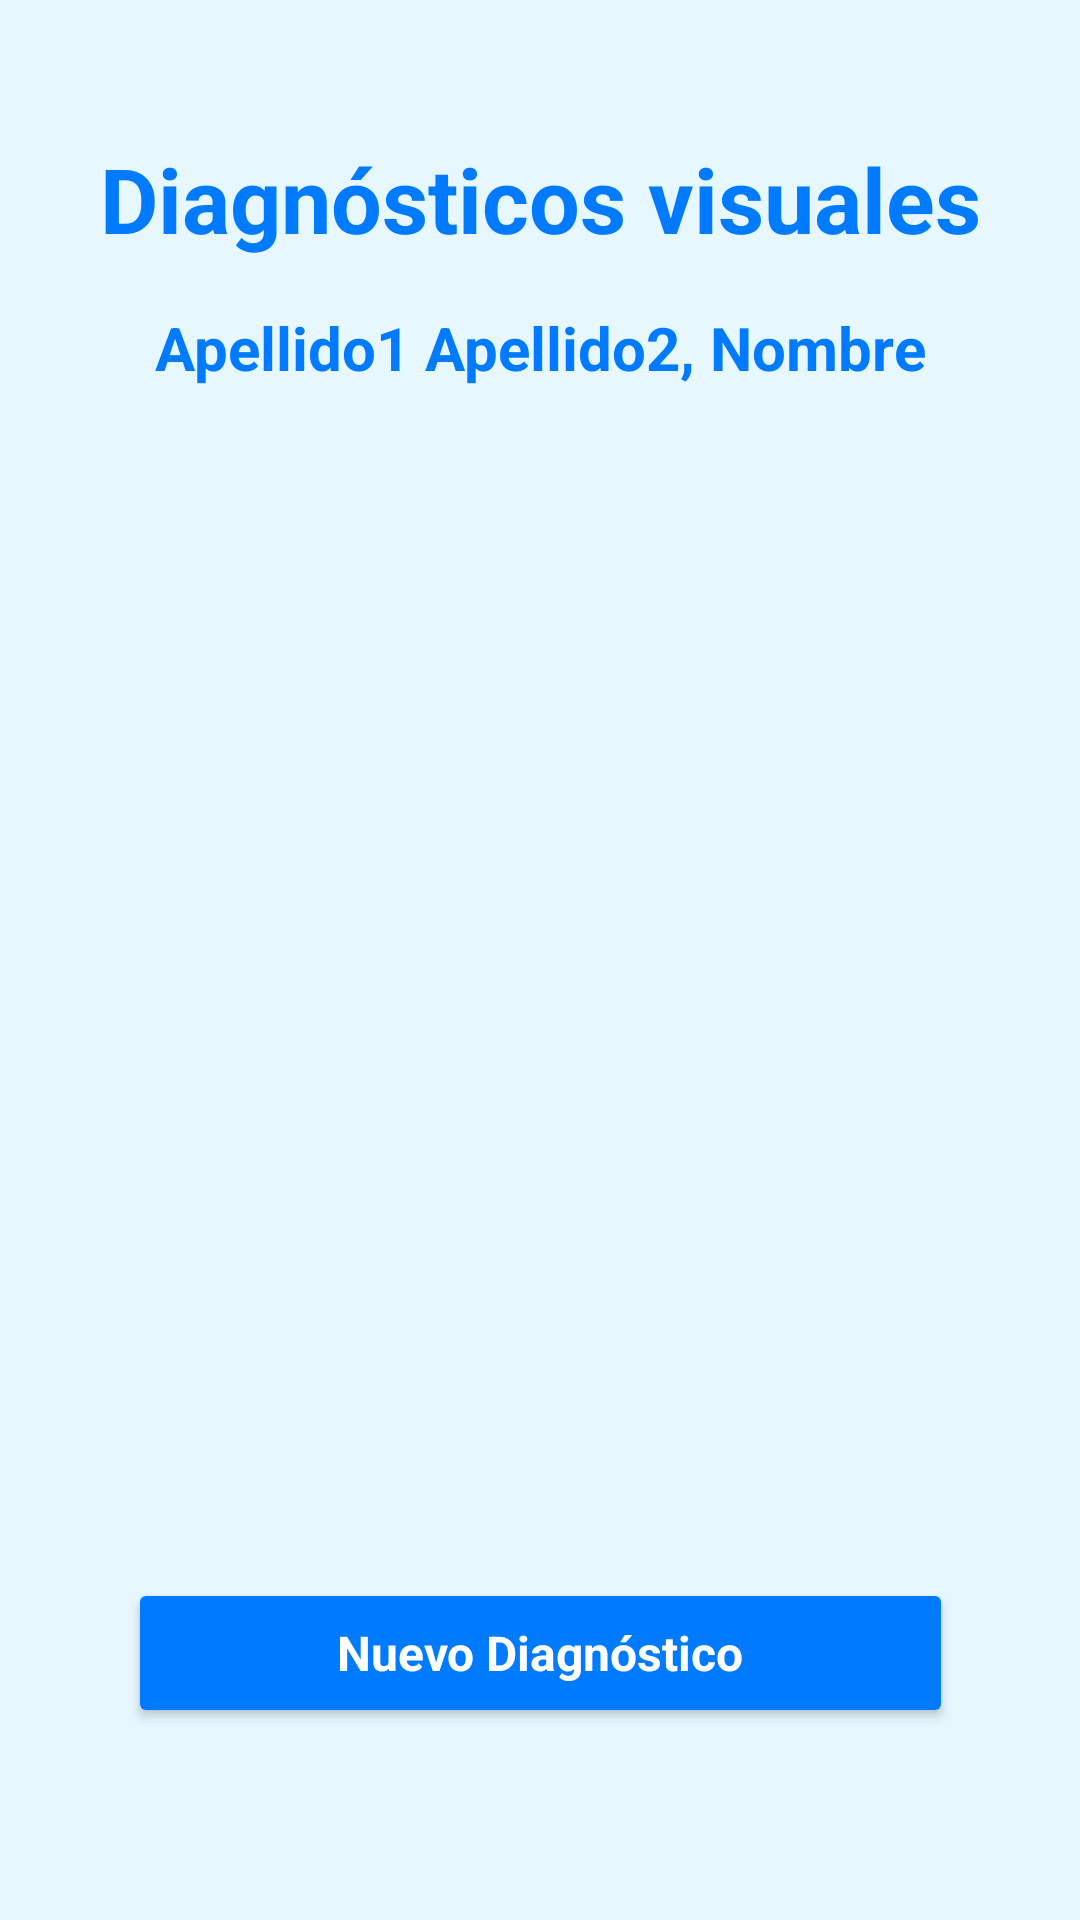

Here is an Android app screen rendered from its layout file. Give the layout XML and the strings, colors and styles it references.
<!-- AndroidManifest.xml: application theme Theme.DiagnoSkin_app -->
<!-- res/layout/pa_xdiag_activity_principal_diagnosticos.xml -->
<?xml version="1.0" encoding="utf-8"?>
<androidx.constraintlayout.widget.ConstraintLayout xmlns:android="http://schemas.android.com/apk/res/android"
    xmlns:app="http://schemas.android.com/apk/res-auto"
    xmlns:tools="http://schemas.android.com/tools"
    android:id="@+id/main"
    style="@style/ColorFondoAplicacion"
    android:layout_width="match_parent"
    android:layout_height="match_parent"
    tools:context="es.studium.opcion_pacientes.PrincipalDiagnosticosActivity">

    

    <TextView
        android:id="@+id/PA_XDIAG_lbl_titulo_PrincipalDiagnosticos"
        style="@style/TextosAzul_tam30"
        android:layout_width="wrap_content"
        android:layout_height="wrap_content"
        android:layout_marginTop="46dp"
        android:text="@string/PA_XDIA_lbl_titulo_PrincipalDiagnosticos"
        app:layout_constraintTop_toTopOf="parent"
        app:layout_constraintStart_toStartOf="parent"
        app:layout_constraintEnd_toEndOf="parent" />

    <TextView
        android:id="@+id/PA_XDIAG_lbl_nombreApellidosPaciente_PrincipalDiagnosticos"
        style="@style/TextosAzul_tam20"
        android:layout_width="wrap_content"
        android:layout_height="wrap_content"
        android:layout_marginTop="16dp"
        android:text="@string/PA_XDIA_lbl_apellidosNombre_PrincipalDiagnosticos"
        app:layout_constraintTop_toBottomOf="@id/PA_XDIAG_lbl_titulo_PrincipalDiagnosticos"
        app:layout_constraintStart_toStartOf="parent"
        app:layout_constraintEnd_toEndOf="parent" />

    <androidx.recyclerview.widget.RecyclerView
        android:id="@+id/PA_XDIAG_recyclerView_diagnosticos"
        android:layout_width="410dp"
        android:layout_height="575dp"
        android:layout_marginTop="16dp"
        android:scrollbars="vertical"
        app:layout_constraintBottom_toBottomOf="parent"
        app:layout_constraintEnd_toEndOf="parent"
        app:layout_constraintHorizontal_bias="0.0"
        app:layout_constraintStart_toStartOf="parent"
        app:layout_constraintTop_toBottomOf="@id/PA_XDIAG_lbl_nombreApellidosPaciente_PrincipalDiagnosticos"
        app:layout_constraintVertical_bias="0.0" />

    <Button
        android:id="@+id/PA_XDIAG_btn_NuevoDiagnostico_PrincipalDiagnosticos"
        style="@style/EstiloBotonesLogin"
        android:layout_width="275dp"
        android:layout_height="50dp"
        android:layout_marginTop="8dp"
        android:text="@string/PA_XDIA_btn_nuevoDiagnostico_PrincipalDiagnosticos"
        app:layout_constraintBottom_toBottomOf="parent"
        android:layout_marginBottom="64dp"
        app:layout_constraintStart_toStartOf="parent"
        app:layout_constraintEnd_toEndOf="parent" />
</androidx.constraintlayout.widget.ConstraintLayout>
<!-- resources referenced by this layout -->
<resources>
  <!-- drawable icono_flecha (drawable) -->
  <vector xmlns:android="http://schemas.android.com/apk/res/android"
      android:width="24dp"
      android:height="24dp"
      android:viewportWidth="24.0"
      android:viewportHeight="24.0">
      <path
          android:fillColor="@color/grisContraste"
          android:pathData="M20,11H7.83l5.59,-5.59L12,4l-8,8 8,8 1.41,-1.41L7.83,13H20v-2z"/>
  </vector>
  <string name="PA_XDIA_btn_nuevoDiagnostico_PrincipalDiagnosticos">Nuevo Diagnóstico</string>
  <string name="PA_XDIA_lbl_apellidosNombre_PrincipalDiagnosticos">Apellido1 Apellido2, Nombre</string>
  <string name="PA_XDIA_lbl_titulo_PrincipalDiagnosticos">Diagnósticos visuales</string>
  <style name="ColorFondoAplicacion" parent="Theme.AppCompat.Light.NoActionBar">
          <item name="android:background">@color/celesteFondoLogin</item>
      </style>
  <style name="EstiloBotonesLogin" parent="Theme.AppCompat.DayNight.NoActionBar">
          <item name="android:textSize">16sp</item>
          <item name="android:textColor">@color/white</item>
          <item name="android:textStyle">bold</item>
          <item name="android:backgroundTint">@color/azulBrillante</item>
      </style>
  <style name="TextosAzul_tam20" parent="Theme.Material3.DayNight.NoActionBar">
          <item name="android:textSize">20sp</item>
          <item name="android:textColor">@color/azulBrillante</item>
          <item name="android:textStyle">bold</item>
      </style>
  <style name="TextosAzul_tam30" parent="Theme.Material3.DayNight.NoActionBar">
          <item name="android:textSize">30sp</item>
          <item name="android:textColor">@color/azulBrillante</item>
          <item name="android:textStyle">bold</item>
      </style>
  <style name="Theme.DiagnoSkin_app" parent="Base.Theme.DiagnoSkin_app" />
  <color name="grisContraste">#A6A6A6</color>
  <color name="celesteFondoLogin">#E6F7FF</color>
  <color name="white">#FFFFFFFF</color>
  <color name="azulBrillante">#007BFF</color>
  <style name="Base.Theme.DiagnoSkin_app" parent="Theme.Material3.DayNight.NoActionBar">
          
          
          <item name="android:windowFullscreen">true</item>
  
          
          <item name="android:navigationBarColor">@android:color/transparent</item>
          <item name="android:enforceNavigationBarContrast">false</item>
      </style>
</resources>
